Dataset: neural (GitHub, Baldunica/neural). Classes: broadleaf plant, grass, soil, soybean.

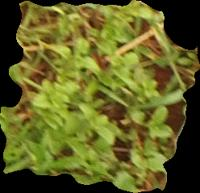
Label: broadleaf plant

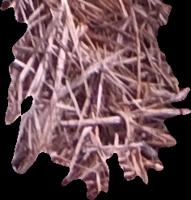
Label: soil

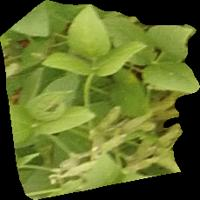
Label: soybean

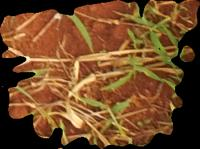
Label: soil

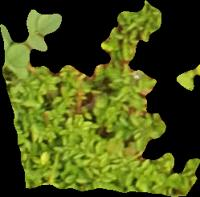
Label: broadleaf plant

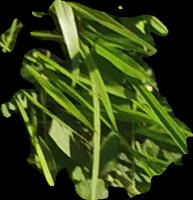
Label: grass
